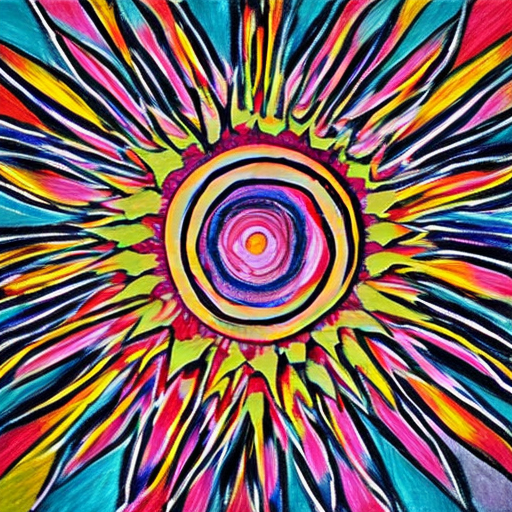
Generation parameters embedded in this image by AUTOMATIC1111 Stable Diffusion web UI or a fork of it (Forge, ...) (PNG 'parameters' text chunk):
artwork
Steps: 50, Sampler: DDIM, CFG scale: 10, Seed: 3216361493, Size: 512x512, Model hash: cc6cb27103, Model: models_v1-5-pruned-emaonly